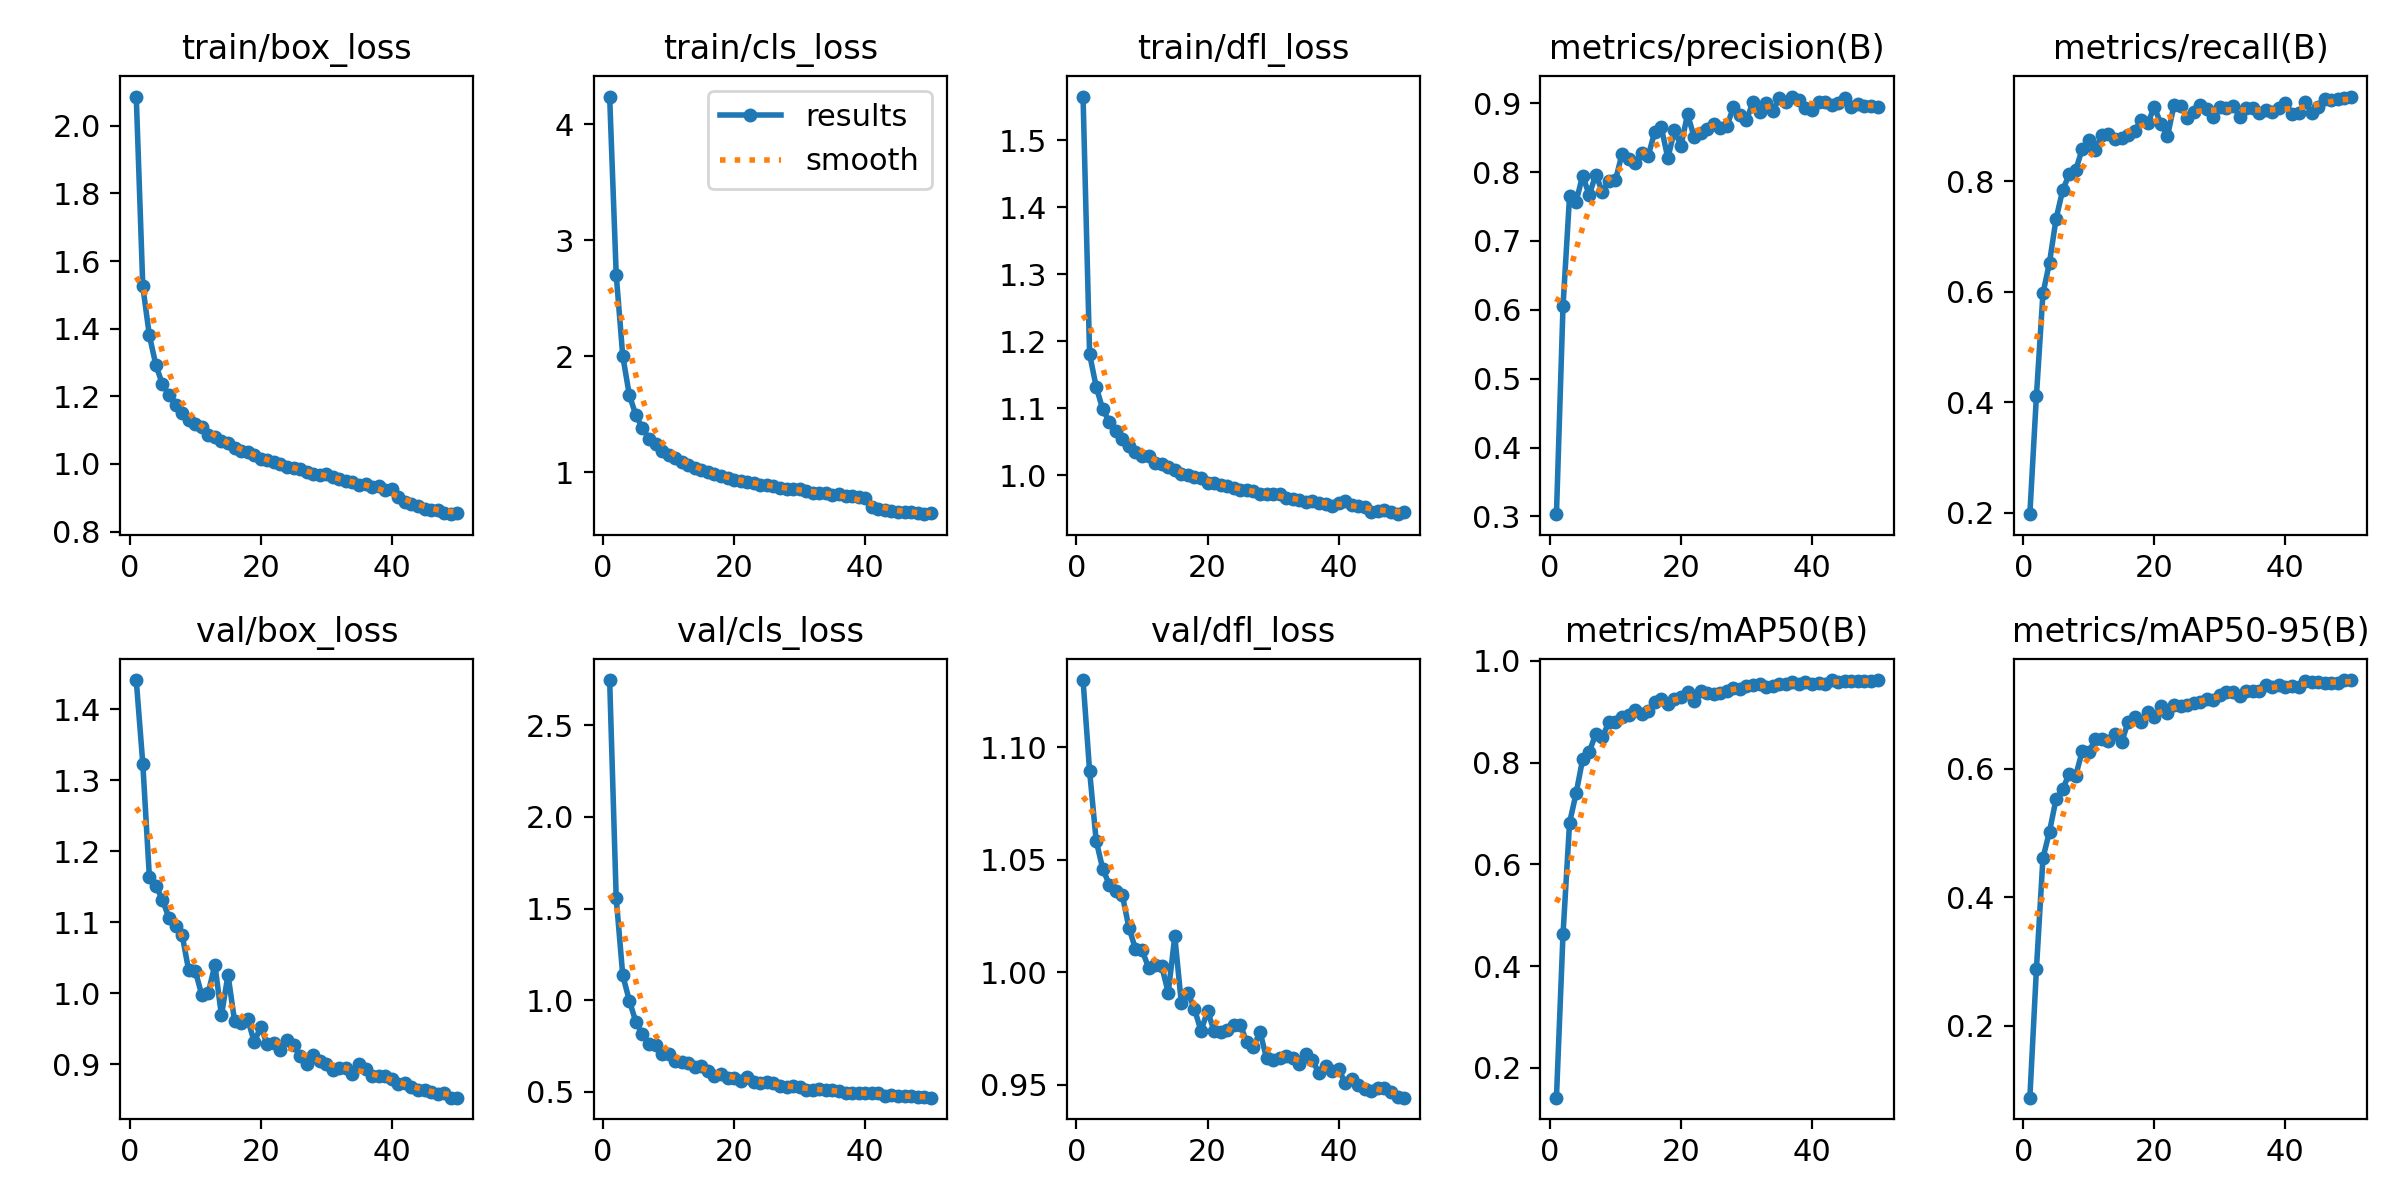

The table this chart was drawn from, first rows:
epoch, train/box_loss, train/cls_loss, train/dfl_loss, metrics/precision(B), metrics/recall(B), metrics/mAP50(B), metrics/mAP50-95(B), val/box_loss, val/cls_loss, val/dfl_loss, lr/pg0, lr/pg1, lr/pg2
1, 2.087, 4.239, 1.565, 0.3034, 0.1971, 0.1415, 0.08771, 1.441, 2.747, 1.13, 0.0001105, 0.0001105, 0.0001105
2, 1.525, 2.705, 1.181, 0.6049, 0.4111, 0.4621, 0.2874, 1.323, 1.557, 1.089, 0.0002171, 0.0002171, 0.0002171
3, 1.38, 2.003, 1.133, 0.7651, 0.5971, 0.6817, 0.461, 1.164, 1.137, 1.058, 0.0003193, 0.0003193, 0.0003193
4, 1.292, 1.668, 1.099, 0.7571, 0.6531, 0.7394, 0.502, 1.151, 0.9988, 1.046, 0.0003132, 0.0003132, 0.0003132
5, 1.235, 1.493, 1.08, 0.7949, 0.7322, 0.8067, 0.5527, 1.131, 0.8821, 1.039, 0.0003066, 0.0003066, 0.0003066
6, 1.205, 1.382, 1.067, 0.7666, 0.7838, 0.8207, 0.5677, 1.105, 0.8171, 1.036, 0.0003, 0.0003, 0.0003
7, 1.175, 1.291, 1.054, 0.7964, 0.8128, 0.8561, 0.5922, 1.095, 0.761, 1.034, 0.0002934, 0.0002934, 0.0002934
8, 1.151, 1.243, 1.043, 0.7715, 0.8206, 0.85, 0.5891, 1.082, 0.7572, 1.02, 0.0002869, 0.0002869, 0.0002869
9, 1.129, 1.185, 1.035, 0.7872, 0.8592, 0.879, 0.6276, 1.032, 0.7061, 1.01, 0.0002803, 0.0002803, 0.0002803
10, 1.117, 1.149, 1.03, 0.788, 0.8749, 0.8796, 0.6255, 1.032, 0.7083, 1.01, 0.0002737, 0.0002737, 0.0002737
11, 1.109, 1.12, 1.029, 0.8261, 0.8577, 0.8887, 0.6462, 0.9973, 0.668, 1.002, 0.0002671, 0.0002671, 0.0002671
12, 1.087, 1.087, 1.018, 0.8197, 0.8842, 0.8924, 0.6459, 1.001, 0.661, 1.003, 0.0002605, 0.0002605, 0.0002605
13, 1.079, 1.06, 1.018, 0.8136, 0.8855, 0.9034, 0.6437, 1.04, 0.6562, 1.003, 0.0002539, 0.0002539, 0.0002539
14, 1.069, 1.035, 1.012, 0.8278, 0.8776, 0.8952, 0.6539, 0.9687, 0.6347, 0.9909, 0.0002473, 0.0002473, 0.0002473
15, 1.063, 1.022, 1.008, 0.8236, 0.8783, 0.9016, 0.6411, 1.026, 0.6427, 1.016, 0.0002407, 0.0002407, 0.0002407
16, 1.047, 1.001, 1.002, 0.8582, 0.8849, 0.9181, 0.6726, 0.961, 0.614, 0.9863, 0.0002341, 0.0002341, 0.0002341
17, 1.039, 0.982, 1.001, 0.865, 0.8915, 0.9254, 0.6809, 0.9577, 0.5882, 0.9909, 0.0002275, 0.0002275, 0.0002275
18, 1.034, 0.9718, 0.9979, 0.8201, 0.912, 0.9159, 0.6733, 0.9634, 0.5995, 0.9837, 0.0002209, 0.0002209, 0.0002209
19, 1.026, 0.9519, 0.9962, 0.8606, 0.9059, 0.9239, 0.6889, 0.9316, 0.575, 0.9739, 0.0002143, 0.0002143, 0.0002143
20, 1.014, 0.9365, 0.9891, 0.8383, 0.9347, 0.9277, 0.6804, 0.9519, 0.5773, 0.9828, 0.0002077, 0.0002077, 0.0002077
21, 1.011, 0.9253, 0.9889, 0.8838, 0.9044, 0.9393, 0.6973, 0.9283, 0.5597, 0.9739, 0.0002011, 0.0002011, 0.0002011
22, 1.006, 0.9155, 0.9861, 0.8515, 0.8818, 0.9203, 0.6867, 0.93, 0.5821, 0.9734, 0.0001945, 0.0001945, 0.0001945
23, 1, 0.9062, 0.9846, 0.8574, 0.9385, 0.9403, 0.6997, 0.9197, 0.5522, 0.9741, 0.0001879, 0.0001879, 0.0001879
24, 0.9908, 0.8953, 0.9807, 0.8627, 0.9376, 0.9372, 0.6982, 0.9336, 0.5509, 0.9768, 0.0001813, 0.0001813, 0.0001813
25, 0.9879, 0.8928, 0.9777, 0.8701, 0.9158, 0.9349, 0.6993, 0.9269, 0.5537, 0.9767, 0.0001748, 0.0001748, 0.0001748
26, 0.9837, 0.8846, 0.9785, 0.8644, 0.9264, 0.9362, 0.7019, 0.9119, 0.5465, 0.9688, 0.0001682, 0.0001682, 0.0001682
27, 0.9759, 0.8691, 0.977, 0.8668, 0.938, 0.9411, 0.7043, 0.9005, 0.5337, 0.9666, 0.0001616, 0.0001616, 0.0001616
28, 0.9712, 0.8533, 0.9725, 0.8938, 0.9308, 0.9473, 0.7089, 0.9133, 0.5277, 0.9735, 0.000155, 0.000155, 0.000155
29, 0.9669, 0.8595, 0.973, 0.8833, 0.9176, 0.9435, 0.7074, 0.9049, 0.5321, 0.9618, 0.0001484, 0.0001484, 0.0001484
30, 0.9701, 0.8596, 0.9718, 0.8756, 0.9351, 0.9495, 0.7154, 0.9002, 0.5256, 0.9611, 0.0001418, 0.0001418, 0.0001418
31, 0.9615, 0.8393, 0.9718, 0.9018, 0.9333, 0.953, 0.7196, 0.892, 0.5132, 0.962, 0.0001352, 0.0001352, 0.0001352
32, 0.956, 0.8239, 0.9664, 0.8876, 0.9376, 0.9538, 0.7186, 0.8947, 0.5124, 0.9628, 0.0001286, 0.0001286, 0.0001286
33, 0.9503, 0.8233, 0.9646, 0.9001, 0.9176, 0.9485, 0.7136, 0.8948, 0.5159, 0.9619, 0.000122, 0.000122, 0.000122
34, 0.9459, 0.8185, 0.9633, 0.8891, 0.9331, 0.9511, 0.7212, 0.8867, 0.5092, 0.9594, 0.0001154, 0.0001154, 0.0001154
35, 0.938, 0.8047, 0.9598, 0.907, 0.9334, 0.9538, 0.7212, 0.9007, 0.5106, 0.9636, 0.0001088, 0.0001088, 0.0001088
36, 0.9406, 0.8107, 0.9624, 0.9011, 0.924, 0.9548, 0.7214, 0.8927, 0.5035, 0.9608, 0.0001022, 0.0001022, 0.0001022
37, 0.9331, 0.7941, 0.9586, 0.9097, 0.9293, 0.958, 0.7302, 0.8828, 0.4966, 0.9552, 9.5638e-05, 9.5638e-05, 9.5638e-05
38, 0.9357, 0.7978, 0.9573, 0.9041, 0.9253, 0.9542, 0.7267, 0.8838, 0.4948, 0.9585, 8.9044e-05, 8.9044e-05, 8.9044e-05
39, 0.9232, 0.7846, 0.9545, 0.8937, 0.9325, 0.9575, 0.7306, 0.8833, 0.4961, 0.9561, 8.2451e-05, 8.2451e-05, 8.2451e-05
40, 0.9261, 0.7833, 0.9583, 0.8904, 0.9423, 0.9549, 0.7268, 0.879, 0.492, 0.957, 7.5857e-05, 7.5857e-05, 7.5857e-05
41, 0.9026, 0.7018, 0.9621, 0.9022, 0.9219, 0.9555, 0.7294, 0.8717, 0.4961, 0.9508, 6.9264e-05, 6.9264e-05, 6.9264e-05
42, 0.8886, 0.6879, 0.956, 0.9022, 0.9249, 0.9539, 0.7278, 0.8728, 0.4918, 0.9527, 6.2671e-05, 6.2671e-05, 6.2671e-05
43, 0.8809, 0.6769, 0.9545, 0.8975, 0.9442, 0.962, 0.7358, 0.8673, 0.4801, 0.9497, 5.6077e-05, 5.6077e-05, 5.6077e-05
44, 0.8748, 0.6674, 0.9525, 0.9002, 0.9242, 0.9582, 0.7343, 0.8635, 0.4852, 0.9479, 4.9484e-05, 4.9484e-05, 4.9484e-05
45, 0.8673, 0.6593, 0.9461, 0.9079, 0.9351, 0.9603, 0.7349, 0.8631, 0.4798, 0.9472, 4.289e-05, 4.289e-05, 4.289e-05
46, 0.8652, 0.6552, 0.9473, 0.8949, 0.9496, 0.9593, 0.7336, 0.8601, 0.4764, 0.9485, 3.6297e-05, 3.6297e-05, 3.6297e-05
47, 0.8648, 0.657, 0.9491, 0.8982, 0.948, 0.9605, 0.7334, 0.8584, 0.4755, 0.9486, 2.9704e-05, 2.9704e-05, 2.9704e-05
48, 0.8561, 0.6458, 0.945, 0.8953, 0.95, 0.9606, 0.7328, 0.8601, 0.4749, 0.9468, 2.311e-05, 2.311e-05, 2.311e-05
49, 0.8515, 0.6397, 0.9422, 0.8957, 0.9512, 0.9599, 0.7377, 0.853, 0.4714, 0.9444, 1.6517e-05, 1.6517e-05, 1.6517e-05
50, 0.8536, 0.6478, 0.945, 0.8943, 0.9539, 0.9617, 0.738, 0.8528, 0.469, 0.9442, 9.9234e-06, 9.9234e-06, 9.9234e-06
